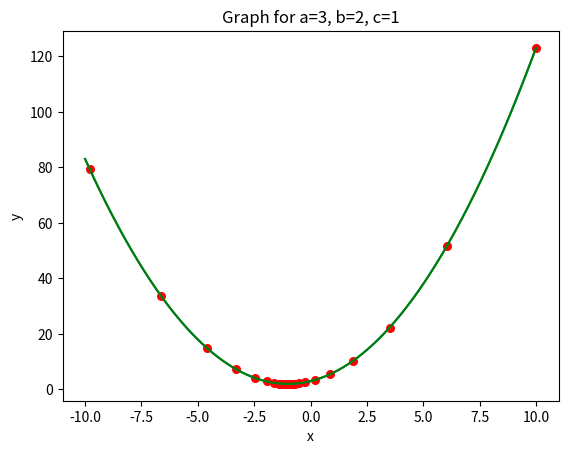

Recreate this plot in Python.
import matplotlib.pyplot as plt
import numpy as np


def grad_f(x):
    return 2 * x + 2


def grad_update(x, z):
    return x - z * grad_f(x)


def main():
    x = np.linspace(-10, 10, 1000)
    y = 1*(x ** 2) + 2 * x + 3
    fig, ax = plt.subplots()
    plt.title("Graph for a=3, b=2, c=1")
    plt.xlabel('x')
    plt.ylabel('y')
    ax.plot(x, y)
    plt.show()
    # part 1-6
    z = 0.1
    y = 0
    x = 10
    epsilon = 0.000001
    x_t = []
    while abs(y-x) > epsilon:
        x_t.append(x)
        y = x
        x = grad_update(x, z)
    print(x)

    # part 1-7
    z_winner = [0, (100*22 ** 2) / epsilon ** 2]
    for z1 in np.arange(0.0, 1.0, 0.1):
        x = 10
        y = 0
        x_t = []
        while abs(y - x) > epsilon:
            x_t.append(x)
            y = x
            x = grad_update(x, z)
        if len(x_t) <= z_winner[1]:
            z_winner = [z1, len(x_t)]

    y = 0
    x = 10
    x_t = []
    while abs(y-x) > epsilon:
        x_t.append(x)
        y = x
        x = grad_update(x, z_winner[0])
    f = [i**2 + 2*i + 3 for i in x_t]
    x = np.linspace(-10, 10, 1000)
    y = 1*(x ** 2) + 2 * x + 3
    plt.title("Graph for a=3, b=2, c=1")
    plt.xlabel('x')
    plt.ylabel('y')
    plt.plot(x, y, c='g')
    plt.scatter(x_t, f, c='r', s=30)
    plt.show()


if __name__ == '__main__':
    main()
